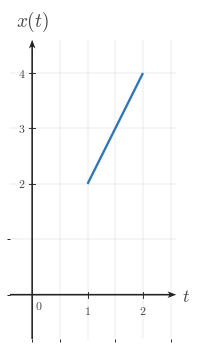

Reproduce this figure in Python. (Note: this script raises an exception after producing the figure.)
from __future__ import annotations

from pathlib import Path

import numpy as np
import matplotlib.pyplot as plt
from matplotlib import rcParams
from matplotlib.ticker import MultipleLocator

"""Reusable matplotlib/numpy boilerplate for Continuous-Time Signal Basics images.

This module provides shared style constants and helper functions for topic-image
workers. It does not generate or save a specific image by itself.
"""

# ---------------------------------------------------------------------------
# Module/session metadata
# ---------------------------------------------------------------------------
COURSE_NAME = "Continuous Time Signal Processing"
COURSE_CODE = "CTS"
COURSE_ID = "EE01"
UNIT_NUMBER = 1
UNIT_NAME = "Unit 1"
MODULE_ID = "EE01-M01-01"
MODULE_NUMBER = "1.1"
MODULE_NAME = "Continuous-Time Signal Basics"


# ---------------------------------------------------------------------------
# Canonical geometry / typography
# ---------------------------------------------------------------------------
CANONICAL_DPI = 300
PX_PER_DATA_UNIT = 150
INCHES_PER_DATA_UNIT = PX_PER_DATA_UNIT / CANONICAL_DPI

MARGIN_LEFT_PX = 115
MARGIN_RIGHT_PX = 120
MARGIN_BOTTOM_PX = 95
MARGIN_TOP_PX = 110


# ---------------------------------------------------------------------------
# Style palette
# ---------------------------------------------------------------------------
def _configure_global_style() -> None:
    rcParams.update({
        "mathtext.fontset": "cm",
        "font.family": "serif",
        "figure.facecolor": "white",
        "savefig.facecolor": "white",
        "axes.facecolor": "white",
        "axes.spines.top": False,
        "axes.spines.right": False,
        "axes.spines.left": False,
        "axes.spines.bottom": False,
    })


SIGNAL_COLOR = "#2f78b7"
AXIS_COLOR = "#222222"
LABEL_COLOR = "#444444"
TICK_LABEL_COLOR = "#444444"
GRID_COLOR = "#000000"
GUIDE_COLOR = "#777777"
ANNOTATION_COLOR = "#555555"


# ---------------------------------------------------------------------------
# Typographic and drawing scales
# ---------------------------------------------------------------------------
def px_to_pt(px: float) -> float:
    return px * 72 / CANONICAL_DPI


def px_to_data(px: float) -> float:
    return px / PX_PER_DATA_UNIT


TICK_LABEL_SIZE = px_to_pt(35.6)
AXIS_LABEL_SIZE = px_to_pt(53.3)
TOP_LABEL_SIZE = px_to_pt(57.8)
ANNOTATION_SIZE = px_to_pt(33.3)

TICK_HALF_LEN = px_to_data(8.25)
X_TICK_LABEL_Y = -px_to_data(24)
Y_TICK_LABEL_X = px_to_data(18)
ORIGIN_LABEL_X = px_to_data(9)
ORIGIN_LABEL_Y = -px_to_data(12)
X_AXIS_LABEL_X_PAD = px_to_data(15)
X_AXIS_LABEL_Y = -px_to_data(4.5)
Y_AXIS_LABEL_Y_PAD = px_to_data(18)

SIGNAL_LW = px_to_pt(7.1)
SMOOTH_SIGNAL_LW = px_to_pt(5.2)
AXIS_LW = px_to_pt(4.3)
TICK_LW = px_to_pt(2.7)
GRID_LW = px_to_pt(1.3)
GUIDE_LW = px_to_pt(3.3)
ANNOTATION_LW = px_to_pt(2.9)

OPEN_MARKER_SIZE = px_to_pt(20.0)
CLOSED_MARKER_SIZE = px_to_pt(17.8)
ENDPOINT_EDGEWIDTH = px_to_pt(5.1)

AXIS_ARROW_SHAFT_WIDTH_DATA = px_to_data(4.3)
AXIS_ARROW_KW = dict(
    angles="xy",
    scale_units="xy",
    scale=1,
    units="xy",
    width=AXIS_ARROW_SHAFT_WIDTH_DATA,
    headwidth=4.2,
    headlength=5.5,
    headaxislength=4.3,
    color=AXIS_COLOR,
    pivot="tail",
    clip_on=False,
)


# Initialize defaults on import.
_configure_global_style()


# ---------------------------------------------------------------------------
# Figure + axis helpers
# ---------------------------------------------------------------------------
def make_ct_signal_figure(
    xlim: tuple[float, float],
    ylim: tuple[float, float],
    *,
    dpi: int = CANONICAL_DPI,
    constrained_layout: bool = True,
):
    x_range = xlim[1] - xlim[0]
    y_range = ylim[1] - ylim[0]

    axes_w_px = x_range * PX_PER_DATA_UNIT
    axes_h_px = y_range * PX_PER_DATA_UNIT
    fig_w_px = MARGIN_LEFT_PX + axes_w_px + MARGIN_RIGHT_PX
    fig_h_px = MARGIN_BOTTOM_PX + axes_h_px + MARGIN_TOP_PX

    fig, ax = plt.subplots(
        figsize=(fig_w_px / dpi, fig_h_px / dpi),
        dpi=dpi,
        facecolor="white",
        constrained_layout=constrained_layout,
    )
    return fig, ax


def math_label(value) -> str:
    if isinstance(value, str):
        return value
    numeric_value = float(value)
    if np.isclose(numeric_value, round(numeric_value)):
        return rf"${int(round(numeric_value))}$"
    return rf"${numeric_value:g}$"


def setup_ct_signal_axes(
    ax,
    *,
    xlim: tuple[float, float],
    ylim: tuple[float, float],
    xticks: list[float],
    yticks: list[float],
    x_axis_label: str = r"$t$",
    y_axis_label: str = r"$x(t)$",
    show_grid: bool = True,
    show_origin: bool = True,
    y_tick_label_side: str = "left",
    x_minor_grid_step: float = 1,
    y_minor_grid_step: float = 1,
    equal_aspect: bool = True,
    grid_alpha: float = 0.18,
):
    ax.set_xlim(*xlim)
    ax.set_ylim(*ylim)

    if equal_aspect:
        ax.set_aspect("equal", adjustable="box")

    ax.set_xticks(xticks)
    ax.set_yticks(yticks)
    ax.xaxis.set_minor_locator(MultipleLocator(x_minor_grid_step))
    ax.yaxis.set_minor_locator(MultipleLocator(y_minor_grid_step))

    if show_grid:
        ax.grid(True, which="both", linewidth=GRID_LW, alpha=grid_alpha, color=GRID_COLOR)
        ax.set_axisbelow(True)

    # Draw a small origin tick cross whenever 0 is one of the requested major ticks.
    if any(abs(t) < 1e-12 for t in xticks) or any(abs(y) < 1e-12 for y in yticks):
        ax.plot([-TICK_HALF_LEN, TICK_HALF_LEN], [0, 0], color=AXIS_COLOR, lw=TICK_LW, zorder=5)
        ax.plot([0, 0], [-TICK_HALF_LEN, TICK_HALF_LEN], color=AXIS_COLOR, lw=TICK_LW, zorder=5)

    for spine in ax.spines.values():
        spine.set_visible(False)

    ax.tick_params(
        left=False,
        bottom=False,
        labelleft=False,
        labelbottom=False,
    )

    x_axis_start, x_axis_end = xlim
    y_axis_start, y_axis_end = ylim

    # Axes with arrowheads on positive ends only.
    ax.quiver(
        x_axis_start,
        0,
        x_axis_end - x_axis_start,
        0,
        **AXIS_ARROW_KW,
    )
    ax.quiver(
        0,
        y_axis_start,
        0,
        y_axis_end - y_axis_start,
        **AXIS_ARROW_KW,
    )

    # Centered x-axis ticks and labels.
    for t in xticks:
        if abs(t) < 1e-12:
            continue
        ax.plot([t, t], [-TICK_HALF_LEN, TICK_HALF_LEN], color=AXIS_COLOR, lw=TICK_LW, zorder=5)
        ax.text(
            t,
            X_TICK_LABEL_Y,
            math_label(t),
            fontsize=TICK_LABEL_SIZE,
            ha="center",
            va="top",
            color=TICK_LABEL_COLOR,
            zorder=6,
        )

    # Centered y-axis ticks and labels.
    for y in yticks:
        if abs(y) < 1e-12:
            continue
        ax.plot(
            [-TICK_HALF_LEN, TICK_HALF_LEN],
            [y, y],
            color=AXIS_COLOR,
            lw=TICK_LW,
            zorder=5,
        )

        if y_tick_label_side == "right":
            ax.text(
                Y_TICK_LABEL_X,
                y,
                math_label(y),
                fontsize=TICK_LABEL_SIZE,
                ha="left",
                va="center",
                color=TICK_LABEL_COLOR,
                zorder=6,
            )
        else:
            ax.text(
                -Y_TICK_LABEL_X,
                y,
                math_label(y),
                fontsize=TICK_LABEL_SIZE,
                ha="right",
                va="center",
                color=TICK_LABEL_COLOR,
                zorder=6,
            )

    if show_origin:
        ax.text(
            ORIGIN_LABEL_X,
            ORIGIN_LABEL_Y,
            r"$0$",
            fontsize=TICK_LABEL_SIZE,
            ha="left",
            va="top",
            color=TICK_LABEL_COLOR,
            zorder=6,
        )

    ax.text(
        x_axis_end + X_AXIS_LABEL_X_PAD,
        X_AXIS_LABEL_Y,
        x_axis_label,
        fontsize=AXIS_LABEL_SIZE,
        ha="left",
        va="center",
        color=LABEL_COLOR,
        clip_on=False,
    )

    ax.text(
        0,
        y_axis_end + Y_AXIS_LABEL_Y_PAD,
        y_axis_label,
        fontsize=TOP_LABEL_SIZE,
        ha="center",
        va="bottom",
        color=LABEL_COLOR,
        clip_on=False,
    )


def plot_signal(
    ax,
    t: np.ndarray | list[float],
    x: np.ndarray | list[float],
    *,
    linewidth: float = SIGNAL_LW,
    color: str = SIGNAL_COLOR,
    zorder: int = 4,
) -> None:
    ax.plot(
        t,
        x,
        color=color,
        linewidth=linewidth,
        solid_capstyle="butt",
        solid_joinstyle="miter",
        zorder=zorder,
    )


def plot_smooth_signal(
    ax,
    t: np.ndarray | list[float],
    x: np.ndarray | list[float],
    *,
    linewidth: float = SMOOTH_SIGNAL_LW,
    color: str = SIGNAL_COLOR,
    zorder: int = 4,
) -> None:
    ax.plot(
        t,
        x,
        color=color,
        linewidth=linewidth,
        solid_capstyle="round",
        zorder=zorder,
    )


def draw_open_endpoint(ax, t0: float, x0: float, *, color: str = SIGNAL_COLOR) -> None:
    ax.plot(
        t0,
        x0,
        marker="o",
        markersize=OPEN_MARKER_SIZE,
        markerfacecolor="white",
        markeredgecolor=color,
        markeredgewidth=ENDPOINT_EDGEWIDTH,
        linestyle="None",
        zorder=6,
    )


def draw_closed_endpoint(ax, t0: float, x0: float, *, color: str = SIGNAL_COLOR) -> None:
    ax.plot(
        t0,
        x0,
        marker="o",
        markersize=CLOSED_MARKER_SIZE,
        markerfacecolor=color,
        markeredgecolor=color,
        markeredgewidth=ENDPOINT_EDGEWIDTH,
        linestyle="None",
        zorder=6,
    )


def draw_dotted_guide(ax, x_values, y_values, *, color: str = GUIDE_COLOR) -> None:
    ax.plot(
        x_values,
        y_values,
        color=color,
        linewidth=GUIDE_LW,
        linestyle=(0, (1.1, 2.4)),
        zorder=3,
    )


def save_figure(fig, output_path: str | Path, *, dpi: int = CANONICAL_DPI) -> None:
    path = Path(output_path)
    path.parent.mkdir(parents=True, exist_ok=True)
    fig.savefig(path, dpi=dpi, facecolor="white", bbox_inches="tight")

output_path = Path(r"/home/jake/Developer/MA/PIPELINE/Electrical-and-Computer-Engineering/2-Build-Lessons/4-Image-Generation/1-Outputs/Continuous-Time-Signal-Processing/1.1--continuous-time-signal-basics-Images/images/l002-s003-te-section-003.png")

xlim = (-0.4, 2.6)

ylim = (-0.8, 4.6)

fig, ax = make_ct_signal_figure(xlim, ylim)

setup_ct_signal_axes(
    ax,
    xlim=xlim,
    ylim=ylim,
    xticks=[1, 2],
    yticks=[2, 3, 4],
    x_axis_label=r"$t$",
    y_axis_label=r"$x(t)$",
    y_tick_label_side="left",
    x_minor_grid_step=0.5,
    y_minor_grid_step=1,
)

plot_signal(ax, [1, 2], [2, 4])

save_figure(fig, output_path)
